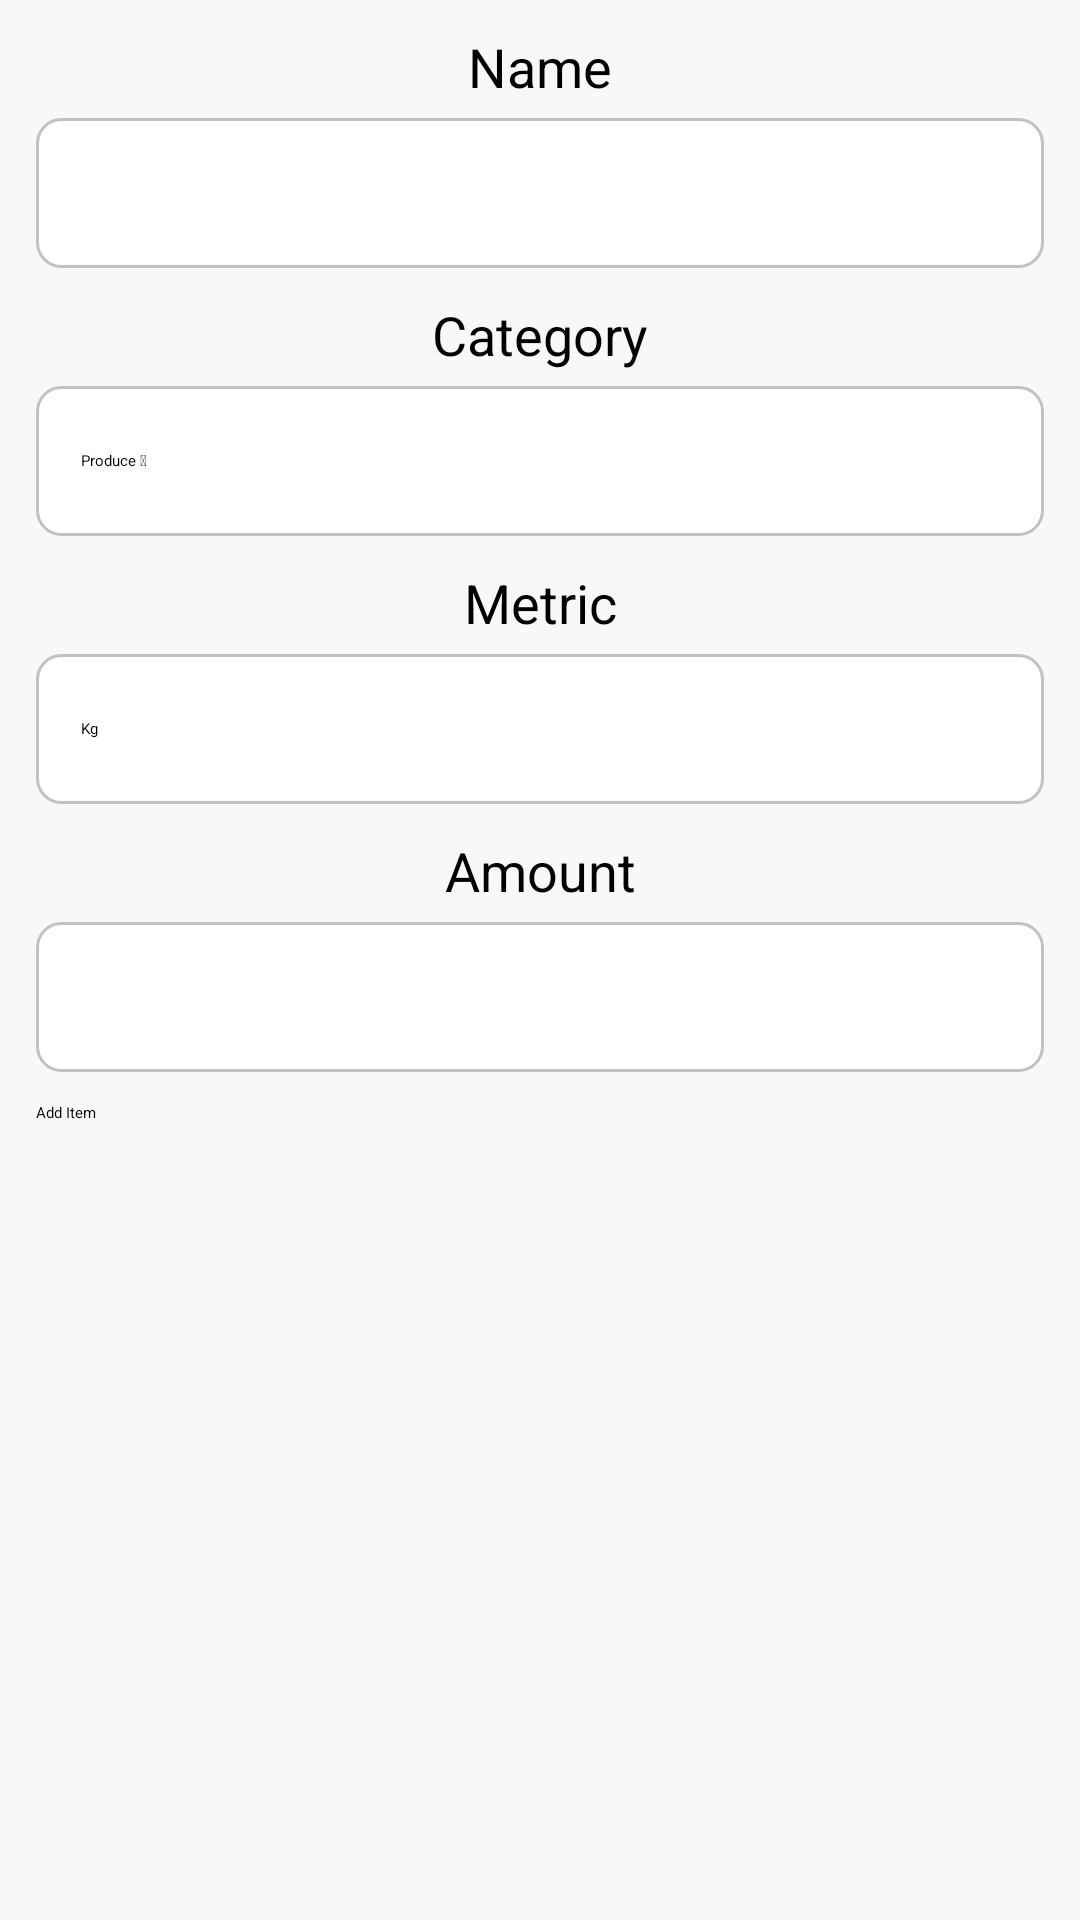

This screen was rendered from an Android layout file. Write that file and the resources it references.
<!-- AndroidManifest.xml: application theme Theme.ScrapKitchen -->
<!-- res/layout/fragment_add_shopping_item.xml -->
<?xml version="1.0" encoding="utf-8"?>
<LinearLayout xmlns:android="http://schemas.android.com/apk/res/android"
    android:layout_width="match_parent"
    android:layout_height="match_parent"
    android:orientation="vertical"
    android:background="@color/lightGray"
    >

    <TextView
        android:id="@+id/nameTag"
        android:layout_width="match_parent"
        android:layout_height="wrap_content"
        android:layout_marginBottom="5dp"
        android:layout_marginTop="10dp"
        android:gravity="center"
        android:text="Name"
        android:textSize="18dp" />

    <EditText
        android:id="@+id/name"
        android:paddingLeft="15dp"
        android:layout_width="match_parent"
        android:layout_marginLeft="12dp"
        android:layout_marginRight="12dp"
        android:layout_height="@dimen/input_height"
        android:layout_marginBottom="10dp"
        android:background="@drawable/text_border"
        android:inputType="text" />

    <TextView
        android:id="@+id/categoryTag"
        android:layout_width="match_parent"
        android:layout_height="wrap_content"
        android:layout_marginBottom="5dp"
        android:gravity="center"
        android:text="Category"
        android:textSize="18dp" />

    <Spinner
        android:id="@+id/category"
        android:layout_width="match_parent"
        android:layout_marginLeft="12dp"
        android:layout_marginRight="12dp"
        android:layout_height="@dimen/input_height"
        android:background="@drawable/text_border"
        android:paddingLeft="15dp"
        android:layout_marginBottom="10dp"
        android:entries="@array/Categories" />

    <TextView
        android:id="@+id/metricTag"
        android:layout_width="match_parent"
        android:layout_height="wrap_content"
        android:layout_marginBottom="5dp"
        android:gravity="center"
        android:text="Metric"
        android:textSize="18dp" />

    <Spinner
        android:id="@+id/metric"
        android:layout_width="match_parent"
        android:layout_marginLeft="12dp"
        android:layout_marginRight="12dp"
        android:layout_height="@dimen/input_height"
        android:paddingLeft="15dp"
        android:background="@drawable/text_border"
        android:layout_marginBottom="10dp"
        android:entries="@array/Metrics" />

    <TextView
        android:id="@+id/amountTag"
        android:layout_width="match_parent"
        android:layout_height="wrap_content"
        android:layout_marginBottom="5dp"
        android:gravity="center"
        android:text="Amount"
        android:textSize="18dp" />

    <EditText
        android:id="@+id/amount"
        android:layout_width="match_parent"
        android:layout_marginLeft="12dp"
        android:layout_marginRight="12dp"
        android:layout_gravity="center"
        android:layout_height="@dimen/input_height"
        android:layout_marginBottom="10dp"
        android:background="@drawable/text_border"
        android:ems="10"
        android:inputType="numberDecimal"
        android:paddingLeft="15dp"/>

    <Button
        android:id="@+id/submit"
        android:layout_width="match_parent"
        android:layout_marginLeft="12dp"
        android:layout_marginRight="12dp"
        android:layout_height="wrap_content"
        android:text="Add Item" />
</LinearLayout>
<!-- resources referenced by this layout -->
<resources>
  <string-array name="Categories">
          <item>Produce 🍎</item>
          <item>Meats &amp; Seafood 🍗</item>
          <item>Baking Goods 🧈</item>
          <item>Frozen 🍦</item>
          <item>Pantry 🍫</item>
          <item>Bakery 🍞</item>
          <item>Dairy 🥛</item>
          <item>Misc 🧻</item>
      </string-array>
  <string-array name="Metrics">
          <item>Kg</item>
          <item>L</item>
          <item>Whole</item>
      </string-array>
  <color name="lightGray">#f8f8f8</color>
  <dimen name="input_height">50dp</dimen>
  <!-- drawable text_border (drawable) -->
  <?xml version="1.0" encoding="utf-8"?>
  <shape
      xmlns:android="http://schemas.android.com/apk/res/android"
      android:shape="rectangle">
      <solid
          android:color="@color/white"/>
  
      <corners
          android:bottomRightRadius="8dp"
          android:bottomLeftRadius="8dp"
          android:topLeftRadius="8dp"
          android:topRightRadius="8dp"/>
      <stroke
          android:color="#c2c2c2"
          android:width="1dp" />
  </shape>
  <style name="Theme.ScrapKitchen" parent="Theme.MaterialComponents.DayNight.DarkActionBar">
          
          <item name="colorPrimary">@color/primaryColor</item>
          <item name="colorPrimaryVariant">@color/primaryColorDark</item>
          <item name="colorOnPrimary">@color/white</item>
          
          <item name="colorSecondary">#FFAB46</item>
          <item name="colorSecondaryVariant">@color/teal_700</item>
          <item name="colorOnSecondary">@color/black</item>
          
          <item name="android:statusBarColor">?attr/colorPrimaryVariant</item>
          <item name="android:windowLightStatusBar">true</item>
          
          <item name="windowActionBar">false</item>
          <item name="windowNoTitle">true</item>
      </style>
  <color name="white">#FFFFFFFF</color>
  <color name="primaryColor">#408349</color>
  <color name="primaryColorDark">#366C3D</color>
  <color name="teal_700">#FF018786</color>
  <color name="black">#FF000000</color>
</resources>
